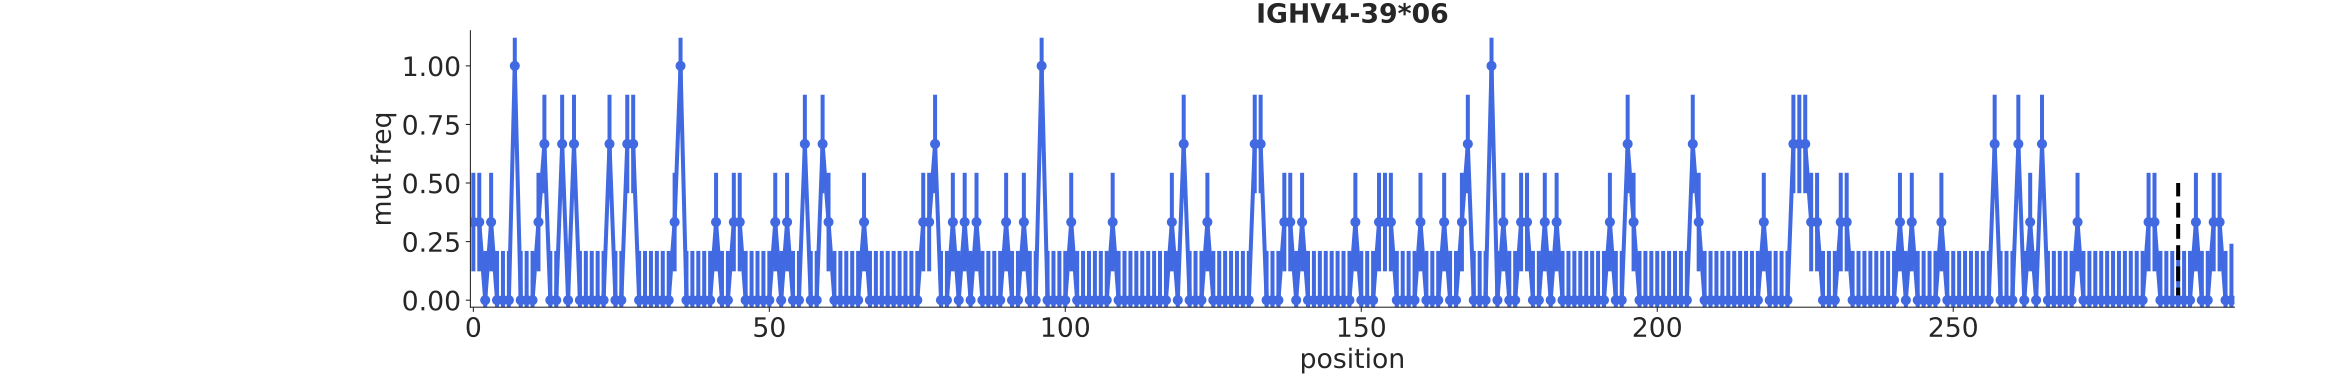

The file beside this chart, header and first rows:
bin_low_edge, contents, binlabel, error
-1.5, 0.0, , 0.0
-0.5, 0.3333, , 0.2102
0.5, 0.3333, , 0.2102
1.5, 0.0, , 0.2102
2.5, 0.3333, , 0.2102
3.5, 0.0, , 0.2102
4.5, 0.0, , 0.2102
5.5, 0.0, , 0.2102
6.5, 1.0, , 0.1201
7.5, 0.0, , 0.2102
8.5, 0.0, , 0.2102
9.5, 0.0, , 0.2102
10.5, 0.3333, , 0.2102
11.5, 0.6667, , 0.2102
12.5, 0.0, , 0.2102
13.5, 0.0, , 0.2102
14.5, 0.6667, , 0.2102
15.5, 0.0, , 0.2102
16.5, 0.6667, , 0.2102
17.5, 0.0, , 0.2102
18.5, 0.0, , 0.2102
19.5, 0.0, , 0.2102
20.5, 0.0, , 0.2102
21.5, 0.0, , 0.2102
22.5, 0.6667, , 0.2102
23.5, 0.0, , 0.2102
24.5, 0.0, , 0.2102
25.5, 0.6667, , 0.2102
26.5, 0.6667, , 0.2102
27.5, 0.0, , 0.2102
28.5, 0.0, , 0.2102
29.5, 0.0, , 0.2102
30.5, 0.0, , 0.2102
31.5, 0.0, , 0.2102
32.5, 0.0, , 0.2102
33.5, 0.3333, , 0.2102
34.5, 1.0, , 0.1201
35.5, 0.0, , 0.2102
36.5, 0.0, , 0.2102
37.5, 0.0, , 0.2102
38.5, 0.0, , 0.2102
39.5, 0.0, , 0.2102
40.5, 0.3333, , 0.2102
41.5, 0.0, , 0.2102
42.5, 0.0, , 0.2102
43.5, 0.3333, , 0.2102
44.5, 0.3333, , 0.2102
45.5, 0.0, , 0.2102
46.5, 0.0, , 0.2102
47.5, 0.0, , 0.2102
48.5, 0.0, , 0.2102
49.5, 0.0, , 0.2102
50.5, 0.3333, , 0.2102
51.5, 0.0, , 0.2102
52.5, 0.3333, , 0.2102
53.5, 0.0, , 0.2102
54.5, 0.0, , 0.2102
55.5, 0.6667, , 0.2102
56.5, 0.0, , 0.2102
57.5, 0.0, , 0.2102
... 240 more rows
